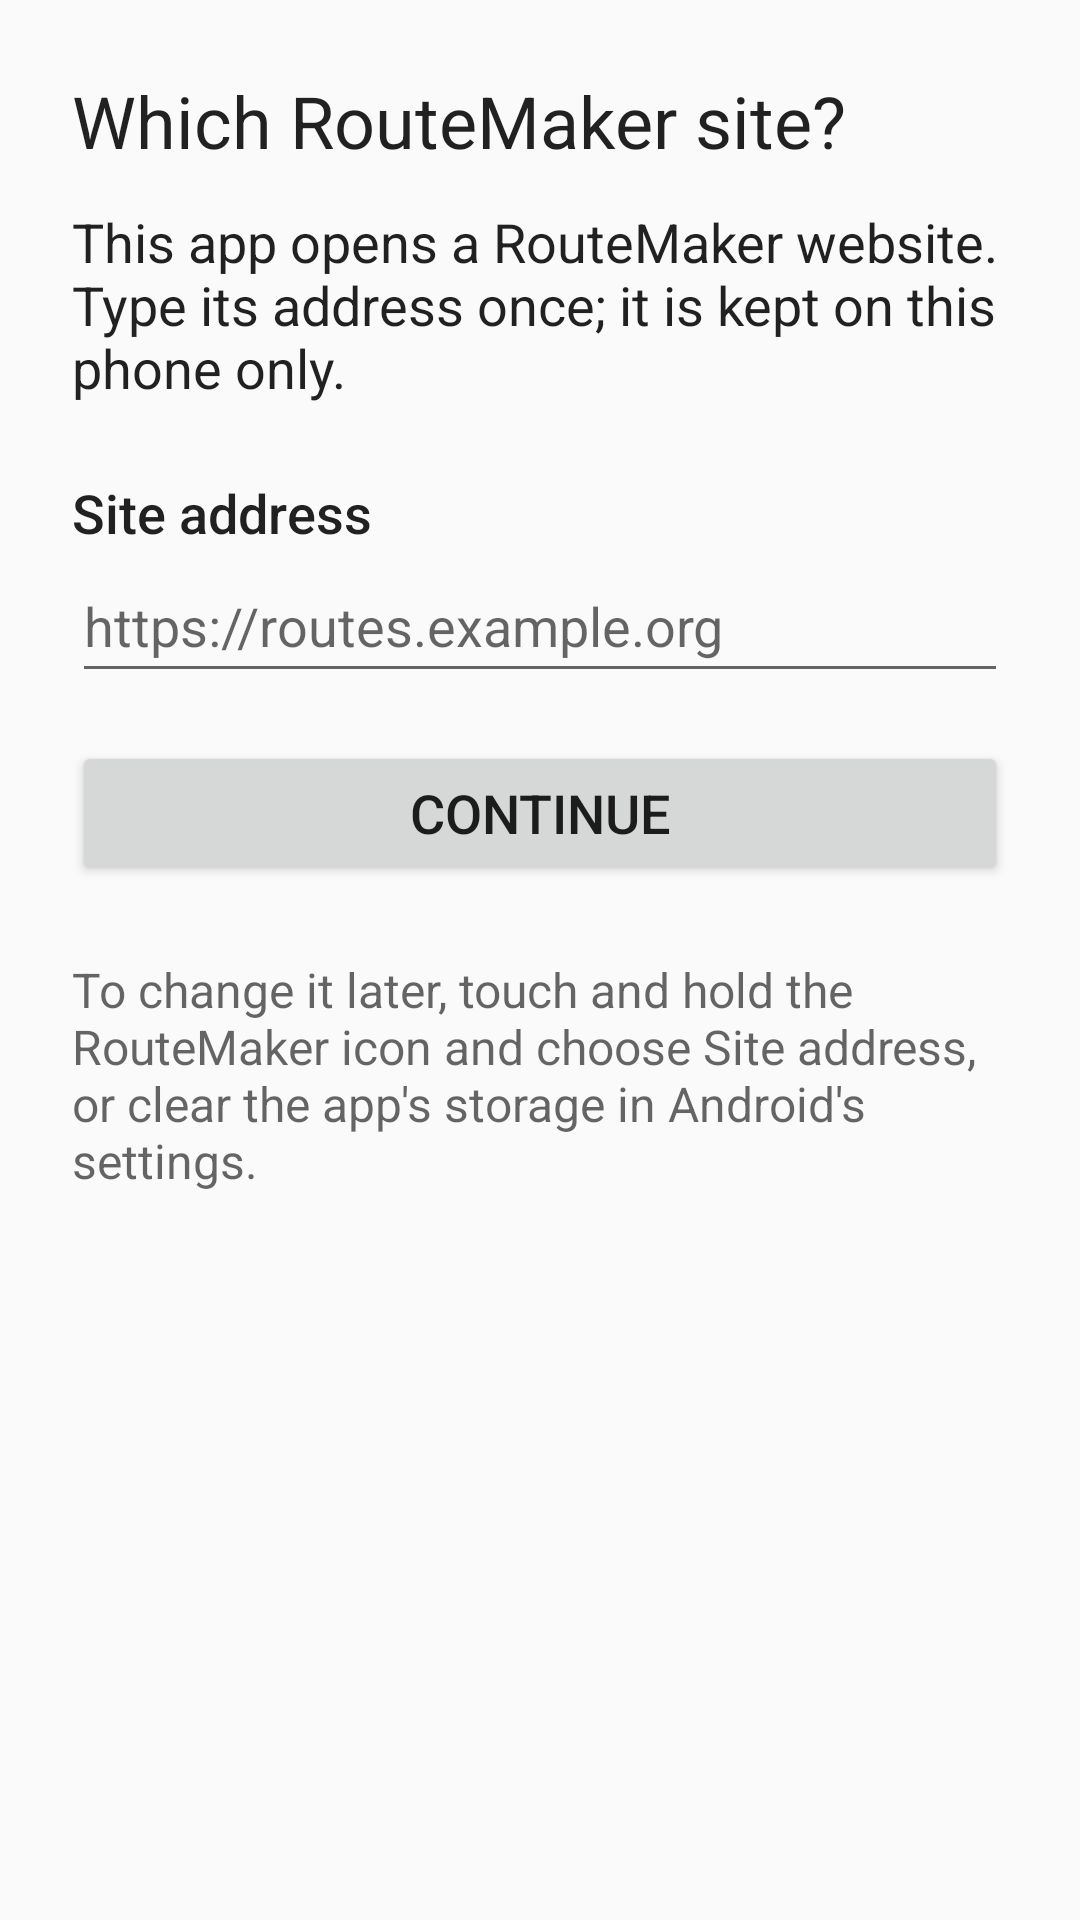

Write the Android layout XML for this screen, with the resource values it uses.
<!-- AndroidManifest.xml: activity theme AppTheme.Setup -->
<!-- res/layout/activity_setup.xml -->
<?xml version="1.0" encoding="utf-8"?>
<ScrollView xmlns:android="http://schemas.android.com/apk/res/android"
    android:layout_width="match_parent"
    android:layout_height="match_parent"
    android:fillViewport="true"
    android:fitsSystemWindows="true">

    <LinearLayout
        android:layout_width="match_parent"
        android:layout_height="wrap_content"
        android:orientation="vertical"
        android:padding="24dp">

        <TextView
            android:layout_width="match_parent"
            android:layout_height="wrap_content"
            android:accessibilityHeading="true"
            android:text="@string/setup_title"
            android:textAppearance="@style/TextAppearance.AppCompat.Headline" />

        <TextView
            android:layout_width="match_parent"
            android:layout_height="wrap_content"
            android:layout_marginTop="12dp"
            android:text="@string/setup_about"
            android:textAppearance="@style/TextAppearance.AppCompat.Body1"
            android:textSize="18sp" />

        <TextView
            android:id="@+id/site_url_label"
            android:layout_width="match_parent"
            android:layout_height="wrap_content"
            android:layout_marginTop="24dp"
            android:labelFor="@+id/site_url"
            android:text="@string/setup_label"
            android:textAppearance="@style/TextAppearance.AppCompat.Body2"
            android:textSize="18sp" />

        <EditText
            android:id="@+id/site_url"
            android:layout_width="match_parent"
            android:layout_height="wrap_content"
            android:minHeight="48dp"
            android:autofillHints="url"
            android:hint="@string/setup_hint"
            android:imeOptions="actionGo"
            android:importantForAutofill="yes"
            android:inputType="textUri"
            android:maxLines="1"
            android:textSize="18sp" />

        <Button
            android:id="@+id/site_go"
            android:layout_width="match_parent"
            android:layout_height="wrap_content"
            android:layout_marginTop="16dp"
            android:minHeight="48dp"
            android:text="@string/setup_go"
            android:textSize="18sp" />

        <TextView
            android:id="@+id/site_status"
            android:layout_width="match_parent"
            android:layout_height="wrap_content"
            android:layout_marginTop="16dp"
            android:accessibilityLiveRegion="polite"
            android:textAppearance="@style/TextAppearance.AppCompat.Body1"
            android:textSize="18sp"
            android:visibility="gone" />

        <TextView
            android:layout_width="match_parent"
            android:layout_height="wrap_content"
            android:layout_marginTop="24dp"
            android:text="@string/setup_change"
            android:textAppearance="@style/TextAppearance.AppCompat.Caption"
            android:textSize="16sp" />
    </LinearLayout>
</ScrollView>
<!-- resources referenced by this layout -->
<resources>
  <string name="setup_about">This app opens a RouteMaker website. Type its address once; it is kept on this phone only.</string>
  <string name="setup_change">To change it later, touch and hold the RouteMaker icon and choose Site address, or clear the app\'s storage in Android\'s settings.</string>
  <string name="setup_go">Continue</string>
  <string name="setup_hint">https://routes.example.org</string>
  <string name="setup_label">Site address</string>
  <string name="setup_title">Which RouteMaker site?</string>
  <style name="AppTheme.Setup" parent="Theme.AppCompat.DayNight.NoActionBar" />
</resources>
